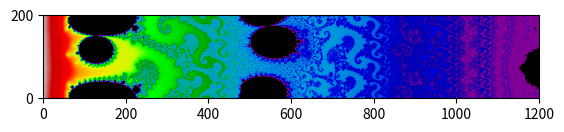
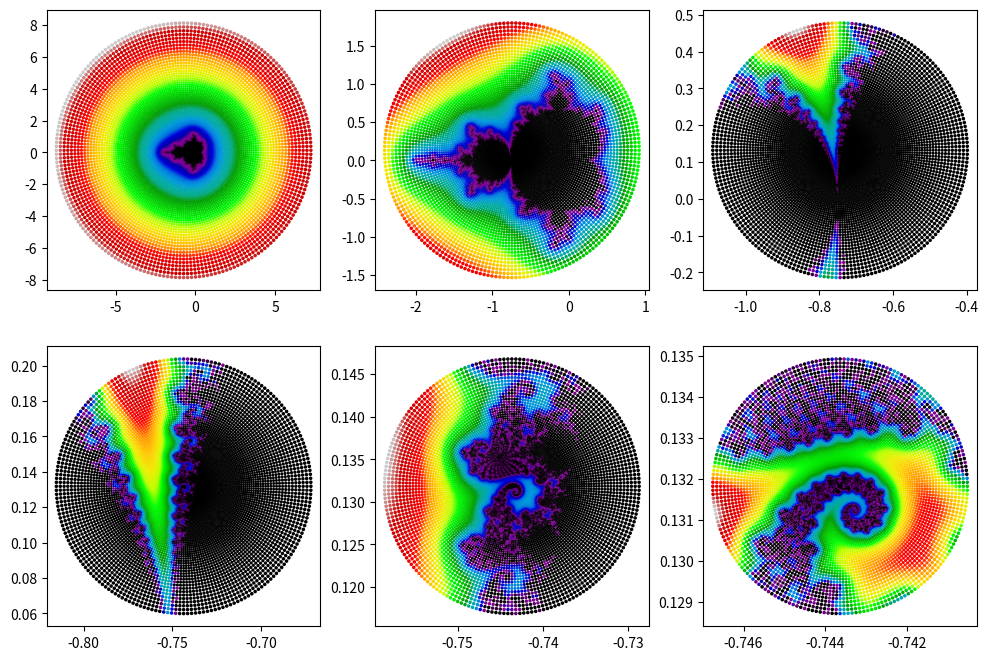

Reproduce these figures in Python, in order.
import numpy as np
import matplotlib.pyplot as plt

d, h = 200, 1200  # pixel density (= image width) and image height
n, r = 8000, 10000  # number of iterations and escape radius (r > 2)

a = -.743643887037158704752191506114774  # coordinates by github.com/josch
b = 0.131825904205311970493132056385139  # https://github.com/josch/mandelbrot

x = np.linspace(0, 2, num=d+1)
y = np.linspace(0, 2 * h / d, num=h+1)

A, B = np.meshgrid(x * np.pi, y * np.pi)
C = 8.0 * np.exp((A + B * 1j) * 1j) + (a + b * 1j)

def iteration(C):
    Z, dZ = np.zeros_like(C), np.zeros_like(C)

    def iterate5(C, Z, dZ):
        Z, dZ = Z * Z + C, 2 * Z * dZ + 1
        Z, dZ = Z * Z + C, 2 * Z * dZ + 1
        Z, dZ = Z * Z + C, 2 * Z * dZ + 1
        Z, dZ = Z * Z + C, 2 * Z * dZ + 1
        Z, dZ = Z * Z + C, 2 * Z * dZ + 1
        return Z, dZ

    for i in range(0, n, 5):
        M = abs(Z) < r
        Z[M], dZ[M] = iterate5(C[M], Z[M], dZ[M])

    return Z, dZ

Z, dZ = iteration(C)
D = np.zeros(C.shape)

N = abs(Z) > 2  # exterior distance estimation
D[N] = np.log(abs(Z[N])) * abs(Z[N]) / abs(dZ[N])

plt.imshow(D.T ** 0.05, cmap=plt.cm.nipy_spectral, origin="lower")
plt.savefig("Mercator_Mandelbrot_map.png", dpi=200)

M = 50 * (2 / d) * np.pi * np.exp(- B)  # adjust marker size 50 as needed
k, l = min(d, h) + 1, max(0, h - d) // 20  # adjust zoom level 20 as needed

fig, axs = plt.subplots(2, 3, figsize=(12, 8))
for i, ax in enumerate(axs.flat):
    X, Y = C[i*l:i*l+k, 0:d].real, C[i*l:i*l+k, 0:d].imag
    S, T = M[0:k, 0:d] ** 2, D[i*l:i*l+k, 0:d] ** 0.5
    ax.scatter(X, Y, s=S, c=T, cmap=plt.cm.nipy_spectral)
    ax.axis('equal')

plt.savefig("Mercator_Mandelbrot_zoom.png", dpi=100)
